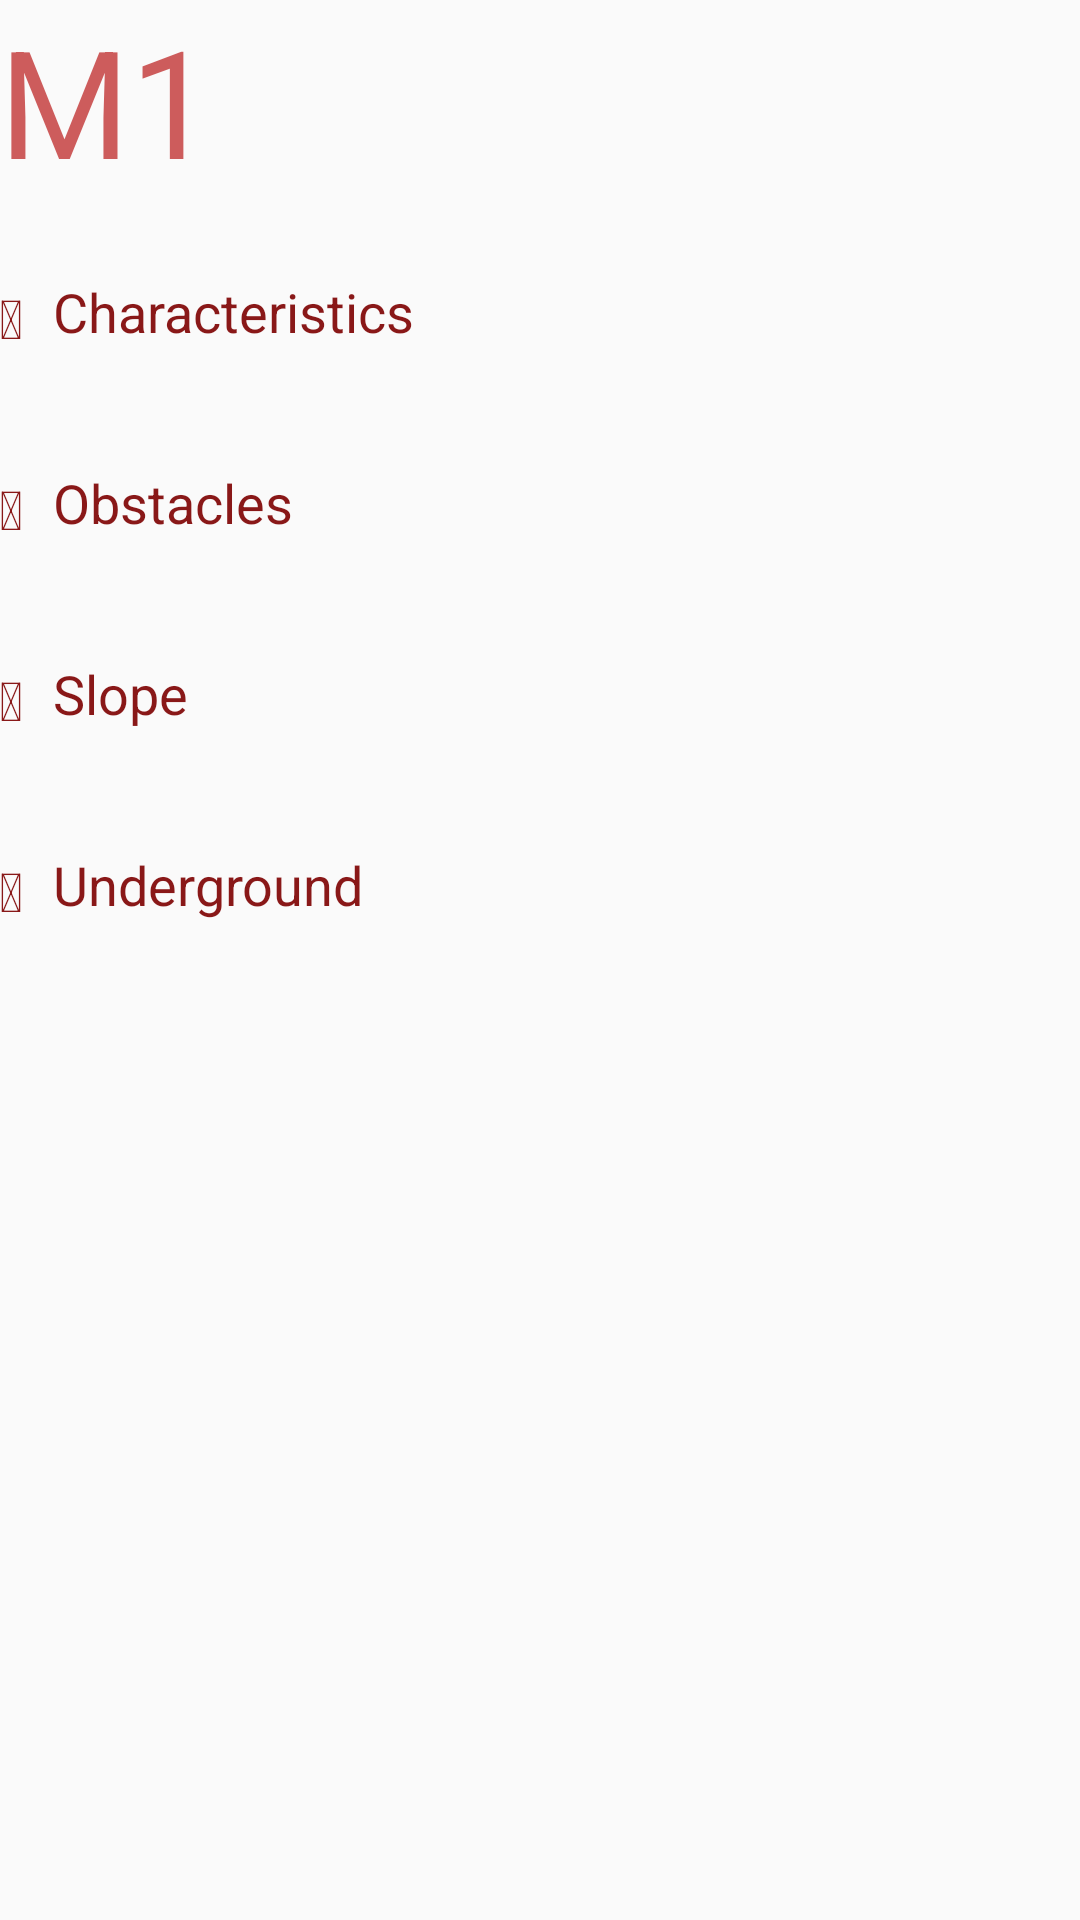

Android layout source for this screen:
<!-- AndroidManifest.xml: application theme AppTheme -->
<!-- res/layout/fragment_mscale.xml -->
<?xml version="1.0" encoding="utf-8"?>
<LinearLayout xmlns:android="http://schemas.android.com/apk/res/android"
    xmlns:tools="http://schemas.android.com/tools"
    android:layout_height="match_parent"
    android:layout_width="match_parent"
    android:orientation="vertical"
    android:paddingLeft="@dimen/activity_horizontal_margin"
    android:paddingRight="@dimen/activity_horizontal_margin"
    android:paddingTop="@dimen/activity_vertical_margin"
    android:paddingBottom="@dimen/activity_vertical_margin">

    <TextView
        android:layout_width="match_parent"
        android:layout_height="wrap_content"
        android:textAppearance="?android:attr/textAppearanceMedium"
        android:id="@+id/mscale_header"
        android:text="M1"
        android:paddingBottom="25dp"
        android:textColor="@color/ColorPrimary"
        android:textSize="50sp" />

    <TableLayout
        android:layout_width="match_parent"
        android:layout_height="wrap_content"
        android:showDividers="middle">

        <TableRow
            android:layout_width="match_parent"
            android:layout_height="wrap_content"
            android:paddingBottom="15dp">

            <TextView
                android:layout_width="wrap_content"
                android:layout_height="wrap_content"
                android:textAppearance="?android:attr/textAppearanceMedium"
                android:text="@string/icon_slack"
                android:id="@+id/icon1"
                android:textColor="@color/ColorPrimaryDark"
                android:paddingRight="10dp"
                android:paddingTop="2dp" />

            <LinearLayout
                android:orientation="vertical"
                android:layout_width="match_parent"
                android:layout_height="wrap_content"
                android:layout_weight="1">

                <TextView
                    android:layout_width="fill_parent"
                    android:layout_height="wrap_content"
                    android:textAppearance="?android:attr/textAppearanceMedium"
                    android:text="@string/characteristics"
                    android:id="@+id/mscale_characteristics_header"
                    android:textColor="@color/ColorPrimaryDark"/>

                <TextView
                    android:layout_width="match_parent"
                    android:layout_height="wrap_content"
                    android:textAppearance="?android:attr/textAppearanceMedium"
                    tools:text="Lorem ipsum dolor sit amet"
                    android:id="@+id/mscale_characteristics_txt"
                    />
            </LinearLayout>
        </TableRow>

        <TableRow
            android:layout_width="match_parent"
            android:layout_height="wrap_content"
            android:paddingBottom="15dp">

            <TextView
                android:layout_width="wrap_content"
                android:layout_height="wrap_content"
                android:textAppearance="?android:attr/textAppearanceMedium"
                android:text="@string/icon_cube"
                android:id="@+id/icon2"
                android:textColor="@color/ColorPrimaryDark"
                android:paddingRight="10dp"
                android:paddingTop="2dp" />

            <LinearLayout
                android:orientation="vertical"
                android:layout_width="match_parent"
                android:layout_height="wrap_content"
                android:layout_weight="1">

                <TextView
                    android:layout_width="match_parent"
                    android:layout_height="wrap_content"
                    android:textAppearance="?android:attr/textAppearanceMedium"
                    android:text="@string/obstacles"
                    android:id="@+id/mscale_obstacles_header"
                    android:textColor="@color/ColorPrimaryDark"/>

                <TextView
                    android:layout_width="match_parent"
                    android:layout_height="wrap_content"
                    android:textAppearance="?android:attr/textAppearanceMedium"
                    tools:text="Lorem ipsum dolor sit amet"
                    android:id="@+id/mscale_obstacles_txt" />
            </LinearLayout>
        </TableRow>

        <TableRow
            android:layout_width="match_parent"
            android:layout_height="wrap_content"
            android:orientation="vertical"
            >

            <TextView
                android:layout_width="wrap_content"
                android:layout_height="wrap_content"
                android:textAppearance="?android:attr/textAppearanceMedium"
                android:text="@string/icon_area_chart"
                android:id="@+id/icon3"
                android:textColor="@color/ColorPrimaryDark"
                android:paddingRight="10dp"
                android:paddingTop="2dp" />

            <LinearLayout
                android:orientation="vertical"
                android:layout_width="match_parent"
                android:layout_height="wrap_content"
                android:paddingBottom="15dp"
                android:layout_weight="1">

                <TextView
                    android:layout_width="match_parent"
                    android:layout_height="wrap_content"
                    android:textAppearance="?android:attr/textAppearanceMedium"
                    android:text="@string/Slope"
                    android:id="@+id/mscale_slope_header"
                    android:textColor="@color/ColorPrimaryDark"/>

                <TextView
                    android:layout_width="match_parent"
                    android:layout_height="wrap_content"
                    android:textAppearance="?android:attr/textAppearanceMedium"
                    tools:text="Lorem ipsum dolor sit amet"
                    android:id="@+id/mscale_slope_txt" />
            </LinearLayout>
        </TableRow>

        <TableRow
            android:layout_width="match_parent"
            android:layout_height="wrap_content"
            android:orientation="vertical"
            >

            <TextView
                android:layout_width="wrap_content"
                android:layout_height="wrap_content"
                android:textAppearance="?android:attr/textAppearanceMedium"
                android:text="@string/icon_caret_up"
                android:id="@+id/icon4"
                android:textColor="@color/ColorPrimaryDark"
                android:paddingRight="10dp"
                android:paddingTop="2dp" />

            <LinearLayout
                android:orientation="vertical"
                android:layout_width="match_parent"
                android:layout_height="wrap_content"
                android:layout_weight="1">

                <TextView
                    android:layout_width="match_parent"
                    android:layout_height="wrap_content"
                    android:textAppearance="?android:attr/textAppearanceMedium"
                    android:text="@string/underground"
                    android:id="@+id/mscale_underground_header"
                    android:textColor="@color/ColorPrimaryDark"/>

                <TextView
                    android:layout_width="match_parent"
                    android:layout_height="wrap_content"
                    android:textAppearance="?android:attr/textAppearanceMedium"
                    tools:text="Lorem ipsum dolor sit amet"
                    android:id="@+id/mscale_underground_txt" />
            </LinearLayout>
        </TableRow>
    </TableLayout>

</LinearLayout>
<!-- resources referenced by this layout -->
<resources>
  <color name="ColorPrimary">#cd5c5c</color>
  <color name="ColorPrimaryDark">#891818</color>
  <string name="Slope">Slope</string>
  <string name="characteristics">Characteristics</string>
  <string name="icon_area_chart"></string>
  <string name="icon_caret_up"></string>
  <string name="icon_cube"></string>
  <string name="icon_slack"></string>
  <string name="obstacles">Obstacles</string>
  <string name="underground">Underground</string>
  <style name="AppTheme" parent="Theme.AppCompat.Light.NoActionBar">
          <item name="colorPrimary">@color/ColorPrimary</item>
          <item name="colorPrimaryDark">@color/ColorPrimaryDark</item>
          <item name="colorAccent">@color/ColorPrimary</item>
      </style>
</resources>
